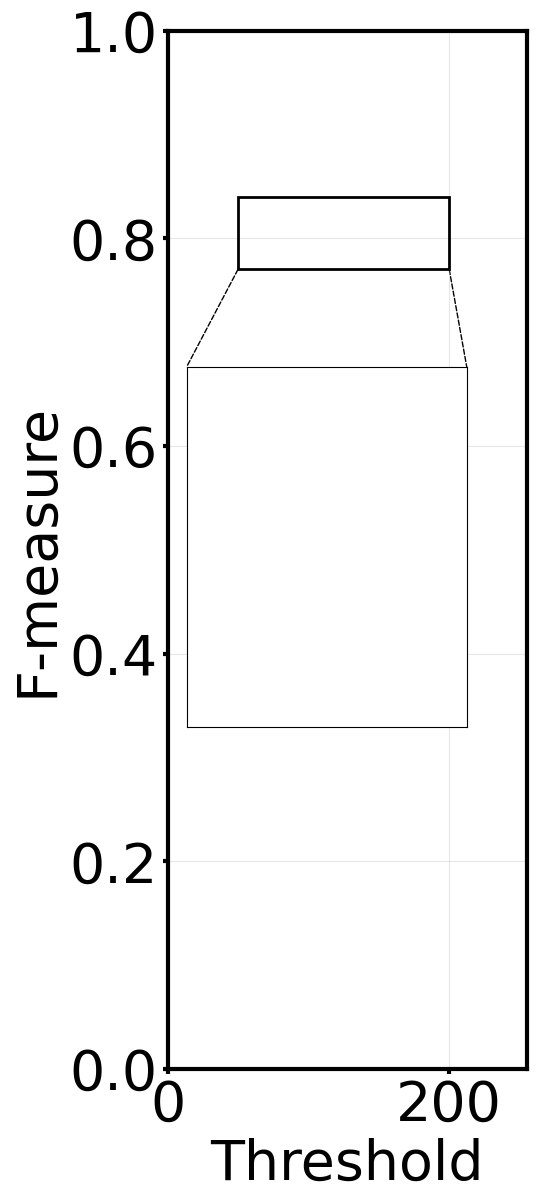

The script that saved this image:
import matplotlib.pyplot as plt
import scipy.io as sio
import numpy as np
import os
import textwrap
from matplotlib.patches import Rectangle, ConnectionPatch  # 导入Rectangle和ConnectionPatch


def plot_pr_curves(models, dataset='OMRON', output_filename='pr_curves.svg'):

    os.makedirs('Fm_curves', exist_ok=True)  # 确保保存目录存在
    plt.rcParams['font.family'] = 'Times New Roman'
    plt.rcParams['font.size'] = 40  # 设置全局字体大小为24号
    plt.figure(figsize=(8, 12))  # 宽度为8，高度为12
    plt.subplots_adjust(left=0.296, right=0.745, top=0.98, bottom=0.115)

    # 定义颜色列表（可自定义）
    colors = [
        '#2F4F8F',  # BASNet (深蓝)
        '#228B22',  # ITSD (深绿)
        '#FFD700',  # DFI (金黄)
        '#696969',  # MGuidNet (深灰)
        'red',  # Ours (红色，突出显示)
        '#00FFFF',  # EGNet (青蓝)
        '#4B0082',  # MINet (靛蓝，替代重复的深蓝)
        '#32CD32',  # CII (酸橙绿，替代重复的深绿)
        '#9370DB',  # DIPONet (中紫)
        '#FFA500',  # F3Net (亮橙)
        '#FF00FF',  # GCPANet (品红)
        '#8FBC8F',  # ICON (浅灰绿，替代重复的金黄)
        '#8A2BE2'  # DSLRDNet (蓝紫色，替代中紫)
    ]
    for model, color in zip(models, colors):
        try:
            # 加载PR数据（假设已存在）
            rec_path = f'pr_curves/{model}_{dataset}_rec.mat'
            prec_path = f'pr_curves/{model}_{dataset}_prec.mat'

            if not os.path.exists(rec_path) or not os.path.exists(prec_path):
                print(f"Warning: {model} PR data not found. Skipping F-measure calculation.")
                continue

            rec_data = sio.loadmat(rec_path)
            prec_data = sio.loadmat(prec_path)
            recalls = rec_data['recalls'].flatten()
            precisions = prec_data['precisions'].flatten()

            # 生成阈值数组（假设阈值从高到低排列，这里用均匀分布示例）
            num_points = len(recalls)
            thresholds = np.linspace(255, 0, num_points)  # 根据实际情况调整阈值范围

            # 计算F-measure
            fmeasures = 2 * (precisions * recalls) / (precisions + recalls + 1e-8)

            # 保存结果
            sio.savemat(
                f'Fm_curves/{model}_{dataset}_Thre.mat',
                {'thresholds': thresholds}
            )
            sio.savemat(
                f'Fm_curves/{model}_{dataset}_Fmeasure.mat',
                {'fmeasures': fmeasures}
            )

            # 绘制曲线（修改部分）
            linestyle = '-' if model == 'Ours' else '--'  # 设置线型
            plt.plot(thresholds, fmeasures,
                     label=model,
                     color=color,
                     linewidth=3,
                     linestyle=linestyle)  # 添加线型参数

        except Exception as e:
            print(f"Error processing {model}: {str(e)}")

    # 设置坐标轴标签（保持不变）
    plt.xlabel('Threshold', fontsize=40, fontfamily='Times New Roman')
    plt.ylabel('F-measure', fontsize=40, fontfamily='Times New Roman')

    # 设置图例（保持不变）
    plt.legend(loc='lower center', bbox_to_anchor=(0.5, 0), ncol=3, fontsize=24,
               frameon=True, facecolor='white', edgecolor='none',
               prop={'family': 'Times New Roman', 'size': 30},
               handletextpad=0.05,
               columnspacing=0.3,
               labelspacing=0.05
               )
    plt.grid(alpha=0.3)
    plt.xlim(0, 255)
    plt.ylim(0, 1)

    plt.gca().tick_params(axis='both', which='major', width=3)

    # 添加放大区域
    ax = plt.gca()
    ax_zoom = plt.axes([0.32, 0.4, 0.35, 0.3])  # 定义放大图的位置和大小

    for model, color in zip(models, colors):
        try:
            rec_path = f'pr_curves/{model}_{dataset}_rec.mat'
            prec_path = f'pr_curves/{model}_{dataset}_prec.mat'

            if not os.path.exists(rec_path) or not os.path.exists(prec_path):
                continue

            rec_data = sio.loadmat(rec_path)
            prec_data = sio.loadmat(prec_path)
            recalls = rec_data['recalls'].flatten()
            precisions = prec_data['precisions'].flatten()

            num_points = len(recalls)
            thresholds = np.linspace(255, 0, num_points)
            fmeasures = 2 * (precisions * recalls) / (precisions + recalls + 1e-8)

            # 筛选出放大区域的数据
            mask = (thresholds >= 50) & (thresholds <= 200) & (fmeasures >= 0.5) & (fmeasures <= 1)
            linewidth = 5 if model == 'Ours' else 3  # 修改点：线宽差异化
            linestyle = '-' if model == 'Ours' else '--'

            ax_zoom.plot(thresholds[mask], fmeasures[mask],
                         label=model,
                         color=color,
                         linewidth=linewidth,  # 使用动态线宽
                         linestyle=linestyle)

        except Exception as e:
            print(f"Error processing {model} for zoom: {str(e)}")

    # 在主图上绘制一个矩形框，指示放大区域左上角
    rect = Rectangle((50, 0.77), 150, 0.07, linewidth=2, edgecolor='black', facecolor='none', linestyle='-', zorder=100)  #########
    ax.add_patch(rect)

    # 在放大图上绘制一个矩形框，指示放大区域的位置
    rect_zoom = Rectangle((50, 0.5), 150, -0.08, linewidth=2, edgecolor='black', facecolor='none', linestyle='--')
    ax_zoom.add_patch(rect_zoom)

    ax_zoom.set_xticks([])
    ax_zoom.set_yticks([])

    # 设置放大图的坐标轴范围和标签
    ax_zoom.set_xlim(50, 200)
    ax_zoom.set_ylim(0.77, 0.84)  ################
    ax_zoom.grid(alpha=0.3)


    # 绘制连接线
    # 获取主图和放大图的坐标轴范围
    zoom_xlim = ax_zoom.get_xlim()
    zoom_ylim = ax_zoom.get_ylim()

    rect_left = 50
    rect_bottom = 0.77
    rect_width = 150

    # 计算连接线的坐标
    # 主图左下角到放大图左上角
    con1_xyA = (rect_left, rect_bottom)  # 定位框左下角
    con1_xyB = (zoom_xlim[0], zoom_ylim[1])  # 放大图左上角
    con1 = ConnectionPatch(xyA=con1_xyA, xyB=con1_xyB, coordsA="data", coordsB="data", axesA=ax, axesB=ax_zoom,
                           color="black", linestyle="--")
    ax.add_patch(con1)
    for spine in ax.spines.values():
        spine.set_linewidth(3)  # 设置边框线宽度
    ax.spines['left'].set_position('zero')  # 将y轴移到0位置
    ax.spines['bottom'].set_position('zero')  # 将x轴移到0位置


    # 主图右下角到放大图右上角
    con2_xyA = (rect_left + rect_width, rect_bottom)  # 定位框右下角
    con2_xyB = (zoom_xlim[1], zoom_ylim[1])  # 放大图右上角
    con2 = ConnectionPatch(xyA=con2_xyA, xyB=con2_xyB, coordsA="data", coordsB="data", axesA=ax, axesB=ax_zoom,
                           color="black", linestyle="--")
    ax.add_patch(con2)

    plt.savefig(output_filename, format='svg', bbox_inches='tight', pad_inches=0.05)
    plt.show()


if __name__ == "__main__":
    models = [
        'BASNet', 'ITSD', 'DFI', 'MGuidNet', 'Ours', 'EGNet',
        'MINet', 'CII', 'DIPONet', 'F3Net', 'GCPANet', 'ICON',
        'DSLRDNet'
    ]

    plot_pr_curves(models, dataset='OMRON', output_filename='custom_pr_curves.svg')


